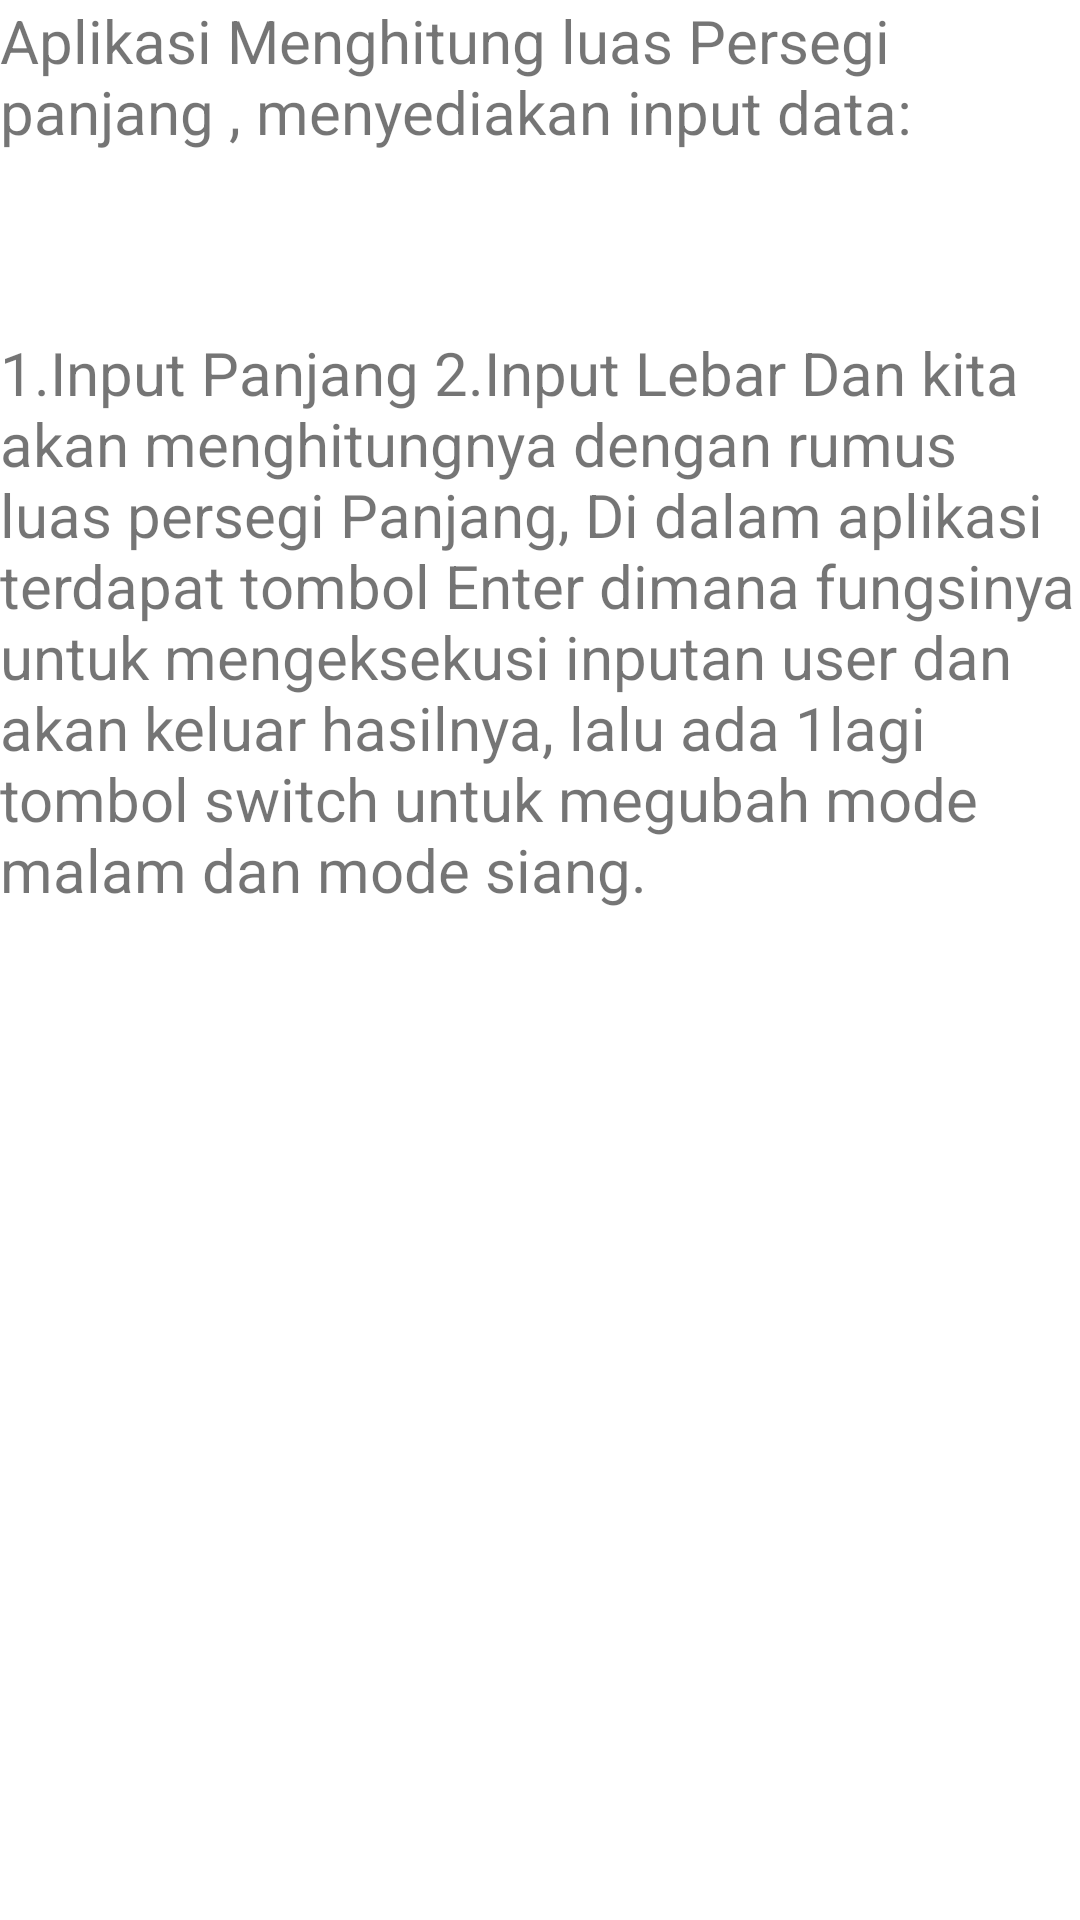

Reconstruct the res/layout file that produces this screen, plus the resources it refers to.
<!-- AndroidManifest.xml: application theme Theme.Orgd3if0074tubes1 -->
<!-- res/layout/about_fragment.xml -->
<?xml version="1.0" encoding="utf-8"?>
<androidx.constraintlayout.widget.ConstraintLayout xmlns:android="http://schemas.android.com/apk/res/android"
    android:layout_width="match_parent"
    android:layout_height="match_parent"
    xmlns:app="http://schemas.android.com/apk/res-auto"
    android:id="@+id/aboutFragment"
    xmlns:tools="http://schemas.android.com/tools">

    <TextView
        android:id="@+id/textView"
        android:layout_width="wrap_content"
        android:layout_height="wrap_content"
        android:layout_gravity="center"
        android:text="@string/judul"
        android:textSize="20dp"
        app:layout_constraintEnd_toEndOf="parent"
        app:layout_constraintStart_toStartOf="parent"
        tools:ignore="MissingConstraints" />

    <TextView
        android:layout_width="wrap_content"
        android:layout_height="wrap_content"
        android:layout_marginTop="60dp"
        android:layout_gravity="center"
        android:text="@string/penjelasan"
        android:textSize="20dp"
        app:layout_constraintEnd_toEndOf="parent"
        app:layout_constraintStart_toStartOf="parent"
        app:layout_constraintTop_toBottomOf="@+id/textView"
        tools:ignore="MissingConstraints" />

</androidx.constraintlayout.widget.ConstraintLayout>
<!-- resources referenced by this layout -->
<resources>
  <string name="judul">Aplikasi Menghitung  luas Persegi panjang , menyediakan input data:</string>
  <string name="penjelasan">1.Input Panjang
      2.Input Lebar
      Dan kita akan menghitungnya dengan rumus luas persegi Panjang,
      Di dalam aplikasi terdapat tombol Enter dimana fungsinya untuk mengeksekusi
      inputan user dan akan keluar hasilnya, lalu ada 1lagi tombol switch untuk
      megubah mode malam dan mode siang.</string>
  <style name="Theme.Orgd3if0074tubes1" parent="Theme.MaterialComponents.DayNight.DarkActionBar">
          
          <item name="colorPrimary">@color/purple_500</item>
          <item name="colorPrimaryVariant">@color/purple_700</item>
          <item name="colorOnPrimary">@color/white</item>
          
          <item name="colorSecondary">@color/teal_200</item>
          <item name="colorSecondaryVariant">@color/teal_700</item>
          <item name="colorOnSecondary">@color/black</item>
          
          <item name="android:statusBarColor" tools:targetApi="l">?attr/colorPrimaryVariant</item>
          
      </style>
  <!-- not gathered from this repository: default colours our renderer supplied (Android Studio template values) -->
  <color name="purple_500">#FF6200EE</color>
  <color name="purple_700">#FF3700B3</color>
  <color name="teal_200">#FF03DAC5</color>
  <color name="teal_700">#FF018786</color>
  <color name="black">#FF000000</color>
  <color name="white">#FFFFFFFF</color>
</resources>
